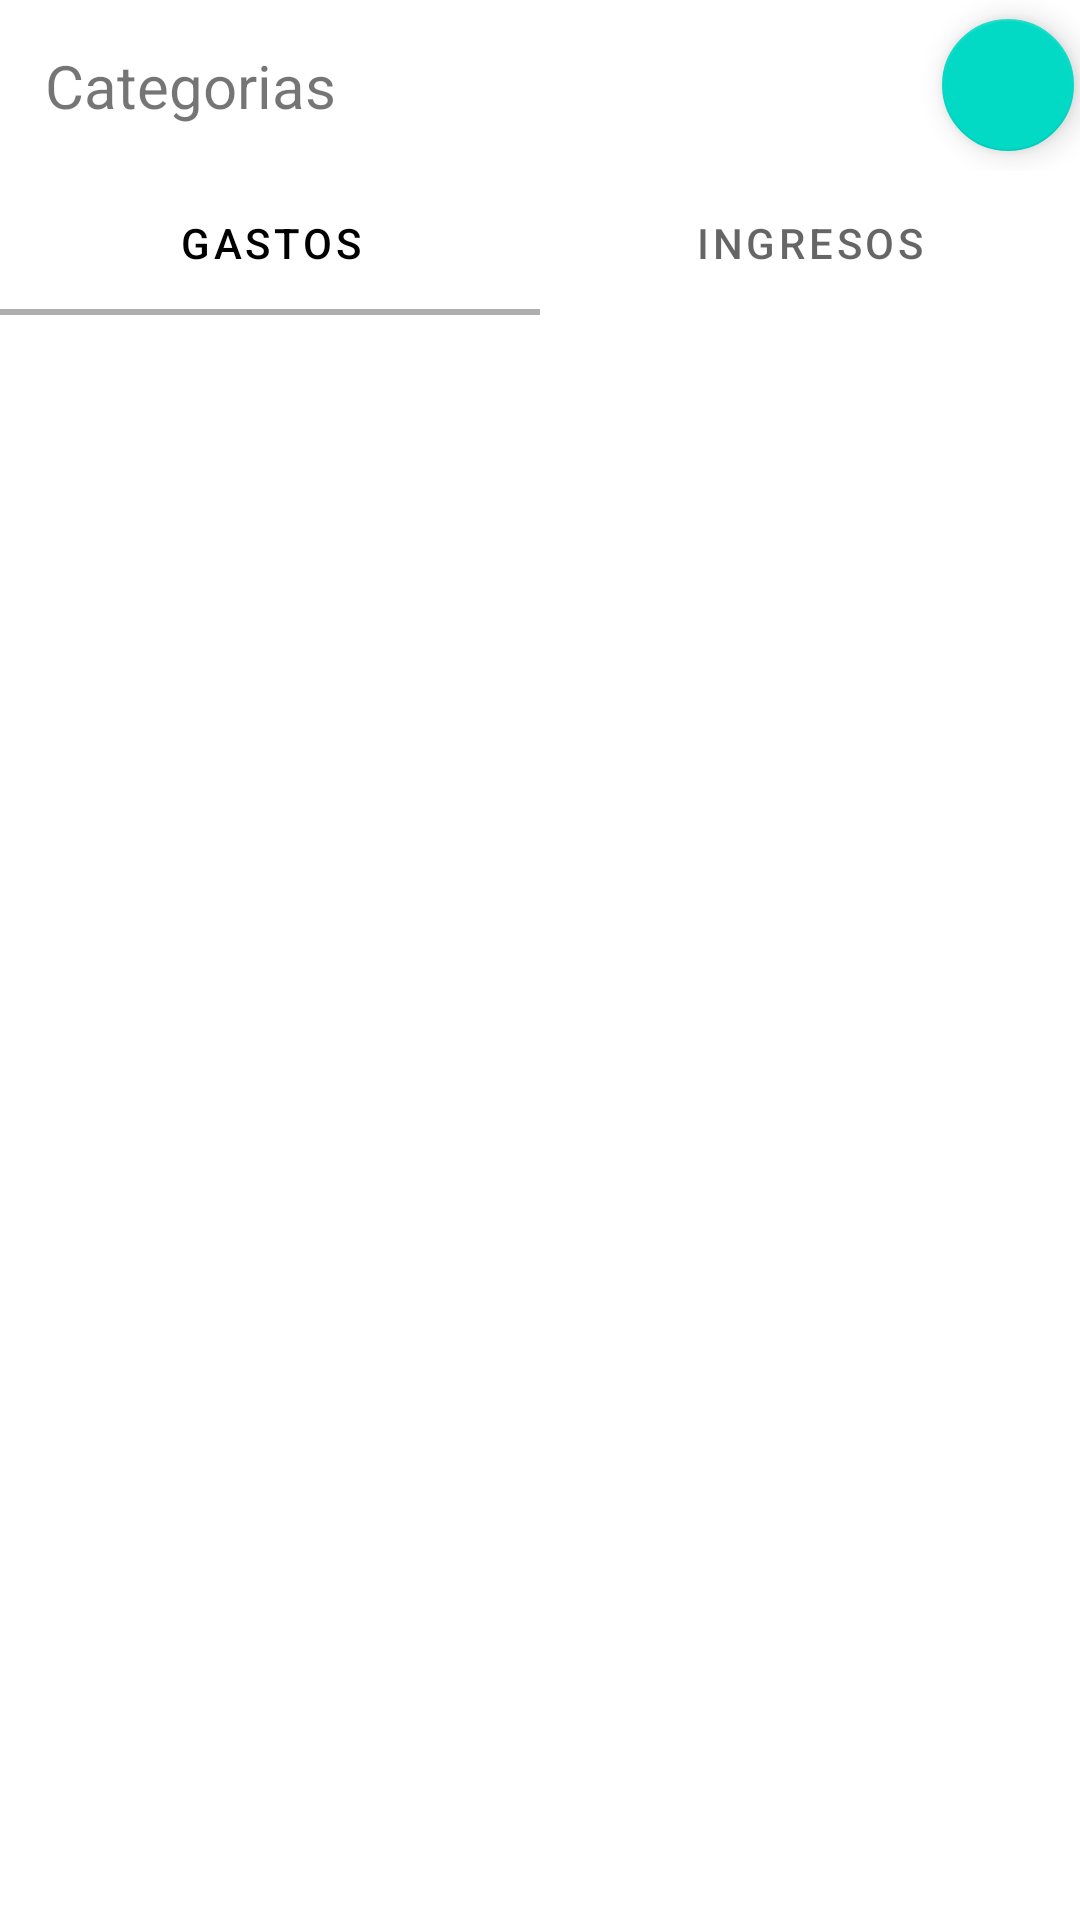

Reconstruct the res/layout file that produces this screen, plus the resources it refers to.
<!-- AndroidManifest.xml: application theme Theme.Cartera_v1 -->
<!-- res/layout/activity_administrador_categorias.xml -->
<?xml version="1.0" encoding="utf-8"?>
<LinearLayout xmlns:android="http://schemas.android.com/apk/res/android"
    xmlns:app="http://schemas.android.com/apk/res-auto"
    xmlns:tools="http://schemas.android.com/tools"
    android:layout_width="match_parent"
    android:layout_height="match_parent"
    android:orientation="vertical"
    tools:context=".Activities.AdministradorCategorias">
    <LinearLayout
        android:layout_width="match_parent"
        android:layout_height="wrap_content">
        <TextView
            android:padding="15sp"
            android:layout_width="match_parent"
            android:layout_height="wrap_content"
            android:layout_gravity="center"
            android:textSize="20sp"
            android:text="@string/tv_administrador_categorias"
            android:layout_weight=".1"/>
        <com.google.android.material.floatingactionbutton.FloatingActionButton
            android:id="@+id/fb_crear_categoria_admin_categorias"
            android:layout_width="wrap_content"
            android:layout_height="wrap_content"
            android:layout_gravity="center|center_horizontal"
            app:fabCustomSize="44dp"
            android:src="@drawable/outline_add_24"
            android:tint="@color/white"/>

    </LinearLayout>
    <com.google.android.material.tabs.TabLayout
        android:id="@+id/tablayout"
        android:layout_width="match_parent"
        android:layout_height="wrap_content"
        android:orientation="horizontal"
        app:tabSelectedTextColor="@color/black"
        app:tabIndicatorAnimationMode="elastic">


        <com.google.android.material.tabs.TabItem
            android:id="@+id/tabGastos"
            android:layout_width="wrap_content"
            android:layout_height="wrap_content"
            android:text="Gastos"/>

        <com.google.android.material.tabs.TabItem
            android:id="@+id/tabHistorial"
            android:layout_width="wrap_content"
            android:layout_height="wrap_content"
            android:text="Ingresos"/>
    </com.google.android.material.tabs.TabLayout>
    <androidx.viewpager2.widget.ViewPager2
        android:layout_width="wrap_content"
        android:layout_height="wrap_content"
        android:id="@+id/viewpager"/>

</LinearLayout>
<!-- resources referenced by this layout -->
<resources>
  <color name="black">#000000</color>
  <color name="white">#FFFFFF</color>
  <string name="tv_administrador_categorias">Categorias</string>
  <style name="Theme.Cartera_v1" parent="Theme.MaterialComponents.DayNight.NoActionBar">
          
          <item name="colorPrimary">#AEAEAE</item>
          <item name="colorPrimaryVariant">#939293</item>
          <item name="colorOnPrimary">@color/white</item>
          
          <item name="colorSecondary">@color/teal_200</item>
          <item name="colorSecondaryVariant">@color/teal_700</item>
          <item name="colorOnSecondary">@color/black</item>
          
          <item name="android:statusBarColor">?attr/colorPrimaryVariant</item>
          
      </style>
  <color name="teal_200">#FF03DAC5</color>
  <color name="teal_700">#FF018786</color>
</resources>
